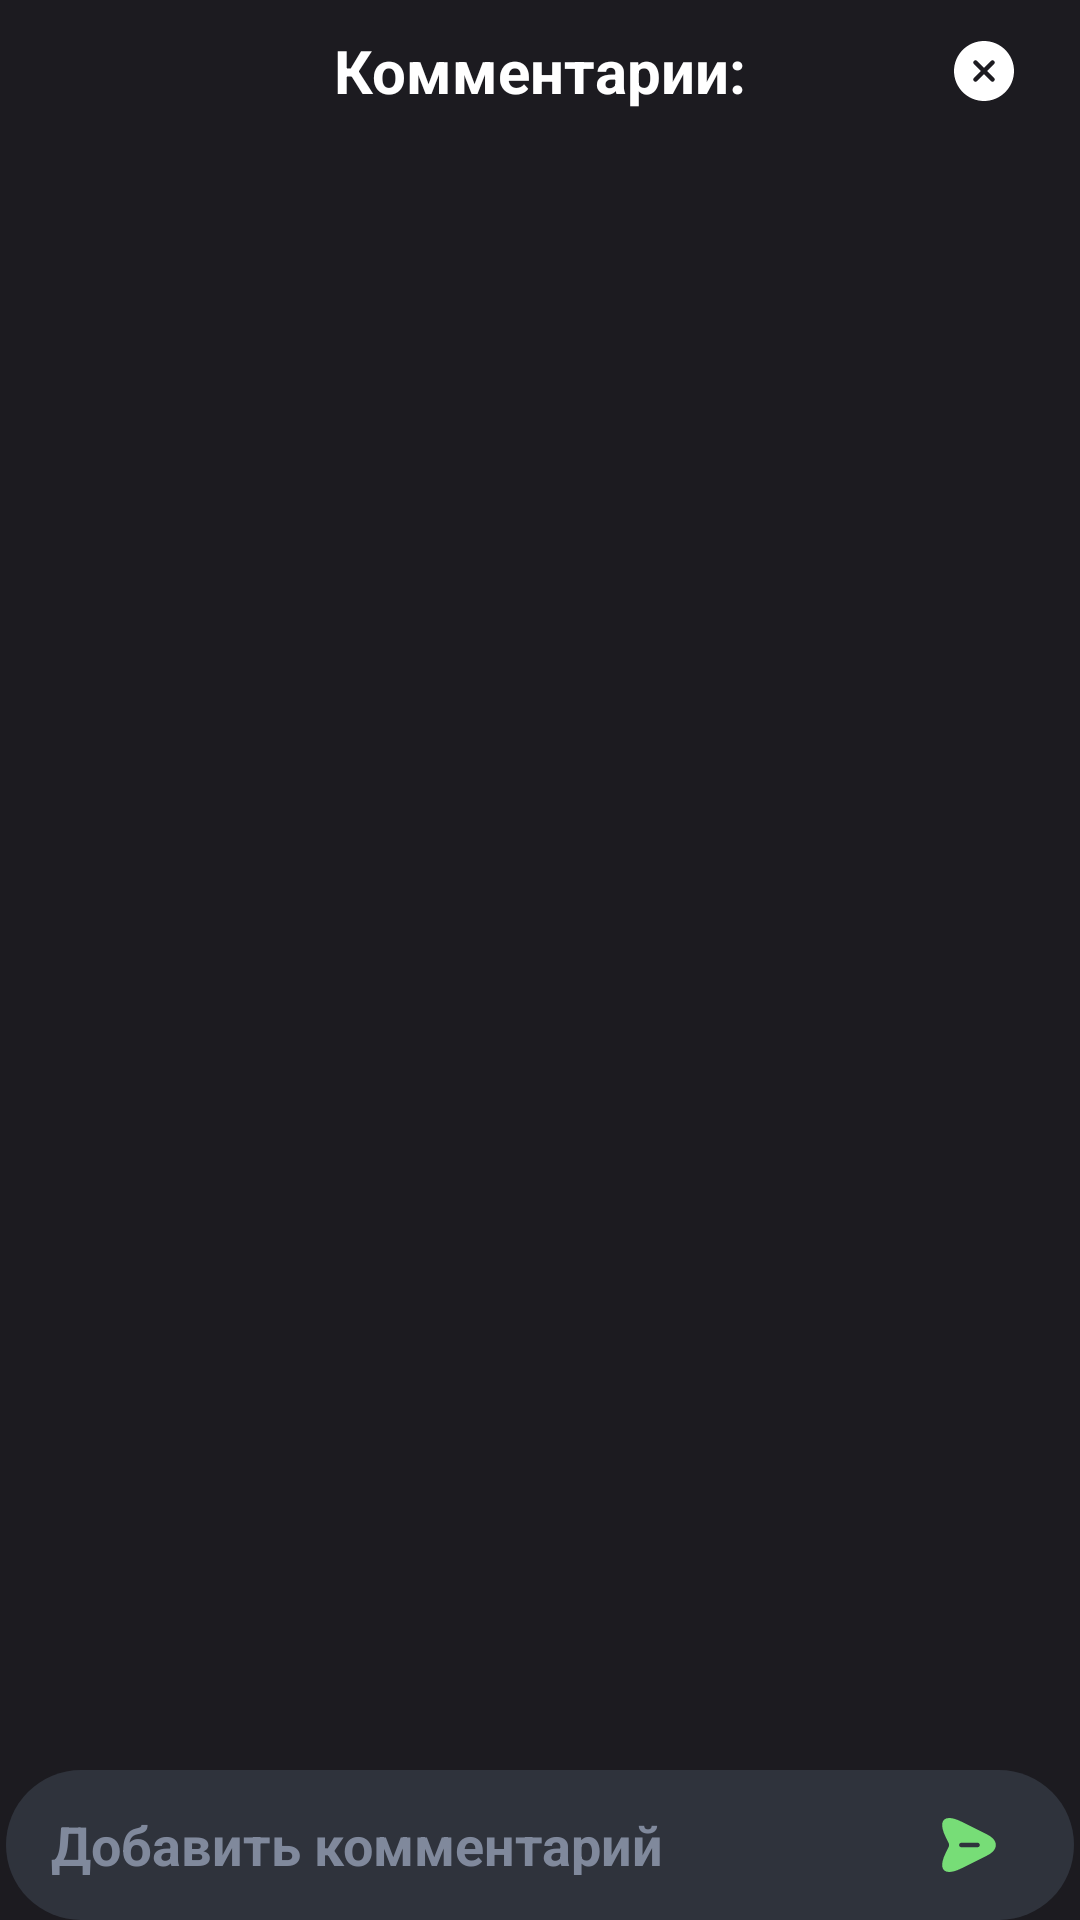

This screen was rendered from an Android layout file. Write that file and the resources it references.
<!-- AndroidManifest.xml: application theme Theme.MediaIO -->
<!-- res/layout/comments_dialog.xml -->
<?xml version="1.0" encoding="utf-8"?>
<androidx.constraintlayout.widget.ConstraintLayout xmlns:android="http://schemas.android.com/apk/res/android"
    xmlns:app="http://schemas.android.com/apk/res-auto"
    xmlns:tools="http://schemas.android.com/tools"
    android:backgroundTint="?attr/colorPrimary"
    android:layout_width="match_parent"
    android:layout_height="650dp">

    <TextView
        android:id="@+id/commentsTitleTextView"
        android:layout_width="wrap_content"
        android:layout_height="wrap_content"
        android:text="@string/title_comments"
        android:textSize="20dp"
        android:layout_marginTop="10dp"
        app:layout_constraintEnd_toEndOf="parent"
        app:layout_constraintStart_toStartOf="parent"
        app:layout_constraintTop_toTopOf="parent" />

    <ImageButton
        android:id="@+id/closeCommentsDialogButton"
        android:layout_width="wrap_content"
        android:layout_height="wrap_content"
        android:layout_marginEnd="20dp"
        android:background="@android:color/transparent"
        app:layout_constraintBottom_toBottomOf="@+id/commentsTitleTextView"
        app:layout_constraintEnd_toEndOf="parent"
        app:layout_constraintTop_toTopOf="@+id/commentsTitleTextView"
        app:srcCompat="@drawable/ic_closecircle" />

    <androidx.recyclerview.widget.RecyclerView
        android:id="@+id/dialogCommentListView"
        android:layout_width="match_parent"
        android:layout_height="match_parent"
        android:layout_marginStart="20dp"
        android:layout_marginTop="35dp"
        android:layout_marginEnd="20dp"
        android:layout_marginBottom="50dp"
        app:layout_constraintEnd_toEndOf="parent"
        app:layout_constraintStart_toStartOf="parent"
        app:layout_constraintTop_toBottomOf="@+id/commentsTitleTextView" />

    <LinearLayout
        android:id="@+id/linearLayout4"
        android:layout_width="wrap_content"
        android:layout_height="50dp"
        android:background="@drawable/edit_text_background"
        app:layout_constraintBottom_toBottomOf="parent"
        app:layout_constraintEnd_toEndOf="parent"
        app:layout_constraintStart_toStartOf="parent">

        <EditText
            android:id="@+id/editTextComment"
            android:layout_width="wrap_content"
            android:layout_height="30dp"
            android:layout_gravity="center"
            android:background="@android:color/transparent"
            android:ems="14"
            android:hint="@string/title_add_comment"
            android:inputType="text" />

        <ImageButton
            android:id="@+id/sendCommentButton"
            android:layout_width="match_parent"
            android:layout_height="wrap_content"
            android:layout_gravity="center"
            android:layout_marginEnd="15dp"
            android:background="@android:color/transparent"
            app:srcCompat="@drawable/ic_send" />
    </LinearLayout>
</androidx.constraintlayout.widget.ConstraintLayout>
<!-- resources referenced by this layout -->
<resources>
  <!-- drawable edit_text_background (drawable) -->
  <?xml version="1.0" encoding="utf-8"?>
  <shape xmlns:android="http://schemas.android.com/apk/res/android"
      android:shape="rectangle">
      <solid
          android:color="?attr/colorPrimaryVariant"></solid>
      <corners
          android:radius="25dp"></corners>
      <padding
          android:left="15dp"
          android:right="8dp"
          android:top="15dp"
          android:bottom="15dp"></padding>
  
  </shape>
  <!-- drawable ic_send (drawable) -->
  <vector xmlns:android="http://schemas.android.com/apk/res/android"
      android:width="24dp"
      android:height="24dp"
      android:viewportWidth="24"
      android:viewportHeight="24">
    <path
        android:pathData="M18.07,8.509L9.51,4.229C3.76,1.349 1.4,3.709 4.28,9.459L5.15,11.199C5.4,11.709 5.4,12.299 5.15,12.809L4.28,14.539C1.4,20.289 3.75,22.649 9.51,19.769L18.07,15.489C21.91,13.569 21.91,10.429 18.07,8.509ZM14.84,12.749H9.44C9.03,12.749 8.69,12.409 8.69,11.999C8.69,11.589 9.03,11.249 9.44,11.249H14.84C15.25,11.249 15.59,11.589 15.59,11.999C15.59,12.409 15.25,12.749 14.84,12.749Z"
        android:fillColor="#77DD77"/>
  </vector>
  <string name="title_add_comment">Добавить комментарий</string>
  <string name="title_comments">Комментарии:</string>
  <color name="black">#1C1B20</color>
  <color name="gray">#2F333C</color>
  <color name="white">#FFFFFFFF</color>
  <color name="light_green">#77DD77</color>
  <color name="green">#4B8A4B</color>
  <color name="light_gray">#80899C</color>
  <style name="BottomSheetDialogTheme" parent="Theme.Design.BottomSheetDialog">
          <item name="bottomSheetStyle">@style/BottomSheetModalStyle</item>
      </style>
  <style name="EditTextStyle" parent="@style/Widget.AppCompat.EditText">
          <item name="android:textColor">?attr/colorOnPrimary</item>
          <item name="android:background">@drawable/edit_text_background</item>
      </style>
  <style name="PopupMenuStyle" parent="@style/Widget.AppCompat.PopupMenu">
          <item name="android:popupBackground">@drawable/popup_background</item>
          <item name="android:overlapAnchor">true</item>
      </style>
  <style name="FullScreenDialogTheme" parent="android:Theme.Dialog">
  
          <item name="android:layout_width">fill_parent</item>
          <item name="android:layout_height">fill_parent</item>
          <item name="android:windowBackground">@null</item>
          <item name="android:windowNoTitle">true</item>
          <item name="android:windowIsFloating">false</item>
          <item name="android:background">@android:color/transparent</item>
      </style>
  <style name="BottomSheetModalStyle" parent="Widget.Design.BottomSheet.Modal">
          <item name="android:background">@drawable/bottom_sheet_dialog_background</item>
      </style>
  <!-- drawable popup_background (drawable) -->
  <?xml version="1.0" encoding="utf-8"?>
  <shape xmlns:android="http://schemas.android.com/apk/res/android"
      android:shape="rectangle">
      <solid
          android:color="?attr/colorPrimary"/>
      <corners
          android:radius="30dp"/>
      <stroke
          android:color="?attr/colorSecondary"
          android:width="2dp"/>
      <padding
          android:right="5dp"
          android:left="5dp"
          android:bottom="5dp"
          android:top="5dp"/>
  
  </shape>
  <!-- drawable bottom_sheet_dialog_background (drawable) -->
  <?xml version="1.0" encoding="utf-8"?>
  <selector xmlns:android="http://schemas.android.com/apk/res/android">
      <item>
          <shape
              android:shape="rectangle">
              <solid
                  android:color="?attr/colorPrimary"/>
              <corners
                  android:topRightRadius="16dp"
                  android:topLeftRadius="16dp"/>
          </shape>
      </item>
  
  </selector>
</resources>
